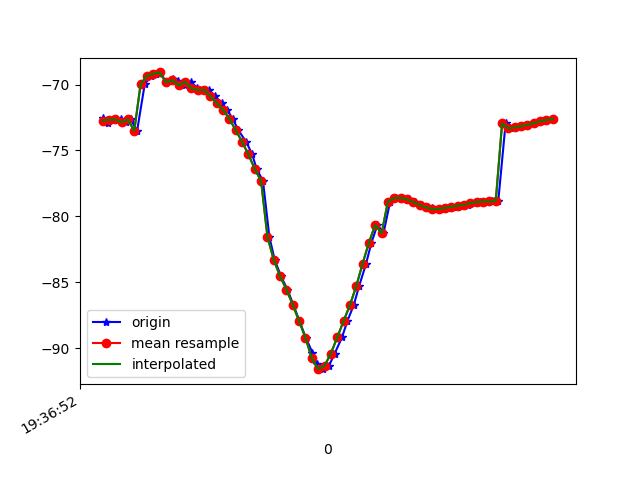

The file beside this chart, header and first rows:
1617737812861, 433449503915831, -72.53925, 23.460636, -15.818292
1617737812876, 433449523146601, -72.93, 23.71, -15.42
1617737812895, 433449542377371, -72.67, 23.44, -16.07
1617737812919, 433449561608141, -72.64, 23.33, -15.66
1617737812933, 433449580838911, -72.85, 23.68, -16.31
1617737812949, 433449600069681, -72.65, 23.27, -15.91
1617737812969, 433449619300451, -73.51, 24, -15.73
1617737812993, 433449638531221, -69.98, 24.32, -16.24
1617737813013, 433449657761991, -69.33, 23.47, -15.56
1617737813027, 433449676992761, -69.19, 23.17, -16.16
1617737813042, 433449696223531, -69.08, 22.93, -15.81
1617737813061, 433449715454301, -69.84, 23.58, -16.19
1617737813082, 433449734685071, -69.61, 23.19, -16.39
1617737813099, 433449753915841, -69.72, 23.2, -15.57
1617737813119, 433449773146611, -70.05, 23.53, -16.18
1617737813139, 433449792377381, -69.8, 23.33, -15.95
1617737813159, 433449811608151, -70.28, 23.78, -14.66
1617737813176, 433449830838921, -70.41, 24.06, -15.04
1617737813195, 433449850069691, -70.41, 24.03, -14.5
1617737813214, 433449869300461, -70.89, 24.41, -13.2
1617737813236, 433449888531231, -71.4, 24.91, -11.43
1617737813252, 433449907762001, -71.91, 25.66, -9.231
1617737813271, 433449926992771, -72.6, 26.85, -6.515
1617737813288, 433449946223541, -73.47, 28.23, -3.239
1617737813313, 433449965454311, -74.34, 29.23, 0.555
1617737813332, 433449984685081, -75.31, 29.97, 4.598
1617737813346, 433450003915851, -76.41, 30.99, 8.821
1617737813366, 433450023146621, -77.32, 31.14, 11.18
1617737813386, 433450042377391, -81.55, 34.32, 17.95
1617737813403, 433450061608161, -83.31, 35.2, 21.99
1617737813423, 433450080838931, -84.56, 35.64, 25.4
1617737813443, 433450100069701, -85.56, 36.16, 28.16
1617737813462, 433450119300471, -86.73, 37.03, 30.51
1617737813481, 433450138531241, -87.95, 38.01, 32.3
1617737813501, 433450157762011, -89.22, 39.15, 33.54
1617737813522, 433450176992781, -90.36, 40.33, 34.34
1617737813537, 433450196223551, -91.22, 41.29, 34.68
1617737813555, 433450215454321, -91.6, 41.85, 34.49
1617737813574, 433450234685091, -91.35, 41.9, 33.72
1617737813592, 433450253915861, -90.42, 41.49, 32.38
1617737813615, 433450273146631, -89.2, 40.87, 30.66
1617737813632, 433450292377401, -87.96, 40.23, 28.59
1617737813652, 433450311608171, -86.75, 39.57, 26.1
1617737813669, 433450330838941, -85.31, 38.55, 23.07
1617737813691, 433450350069711, -83.61, 37.05, 19.6
1617737813708, 433450369300481, -82, 35.22, 16.03
1617737813727, 433450388531251, -80.65, 33.21, 12.47
1617737813746, 433450407762021, -81.29, 32.68, 10.09
1617737813767, 433450426992791, -78.88, 29.61, 5.454
1617737813785, 433450446223561, -78.62, 28.06, 2.188
1617737813803, 433450465454331, -78.61, 26.57, -0.8639
1617737813825, 433450484685101, -78.71, 25.34, -3.687
1617737813844, 433450503915871, -78.92, 24.66, -6.177
1617737813860, 433450523146641, -79.15, 24.69, -8.357
1617737813882, 433450542377411, -79.28, 25.02, -10.26
1617737813898, 433450561608181, -79.37, 25.36, -11.86
1617737813918, 433450580838951, -79.45, 25.6, -13.12
1617737813938, 433450600069721, -79.44, 25.64, -14.05
1617737813956, 433450619300491, -79.37, 25.59, -14.66
1617737813977, 433450638531261, -79.27, 25.51, -15
1617737813995, 433450657762031, -79.19, 25.36, -15.11
... 15 more rows
